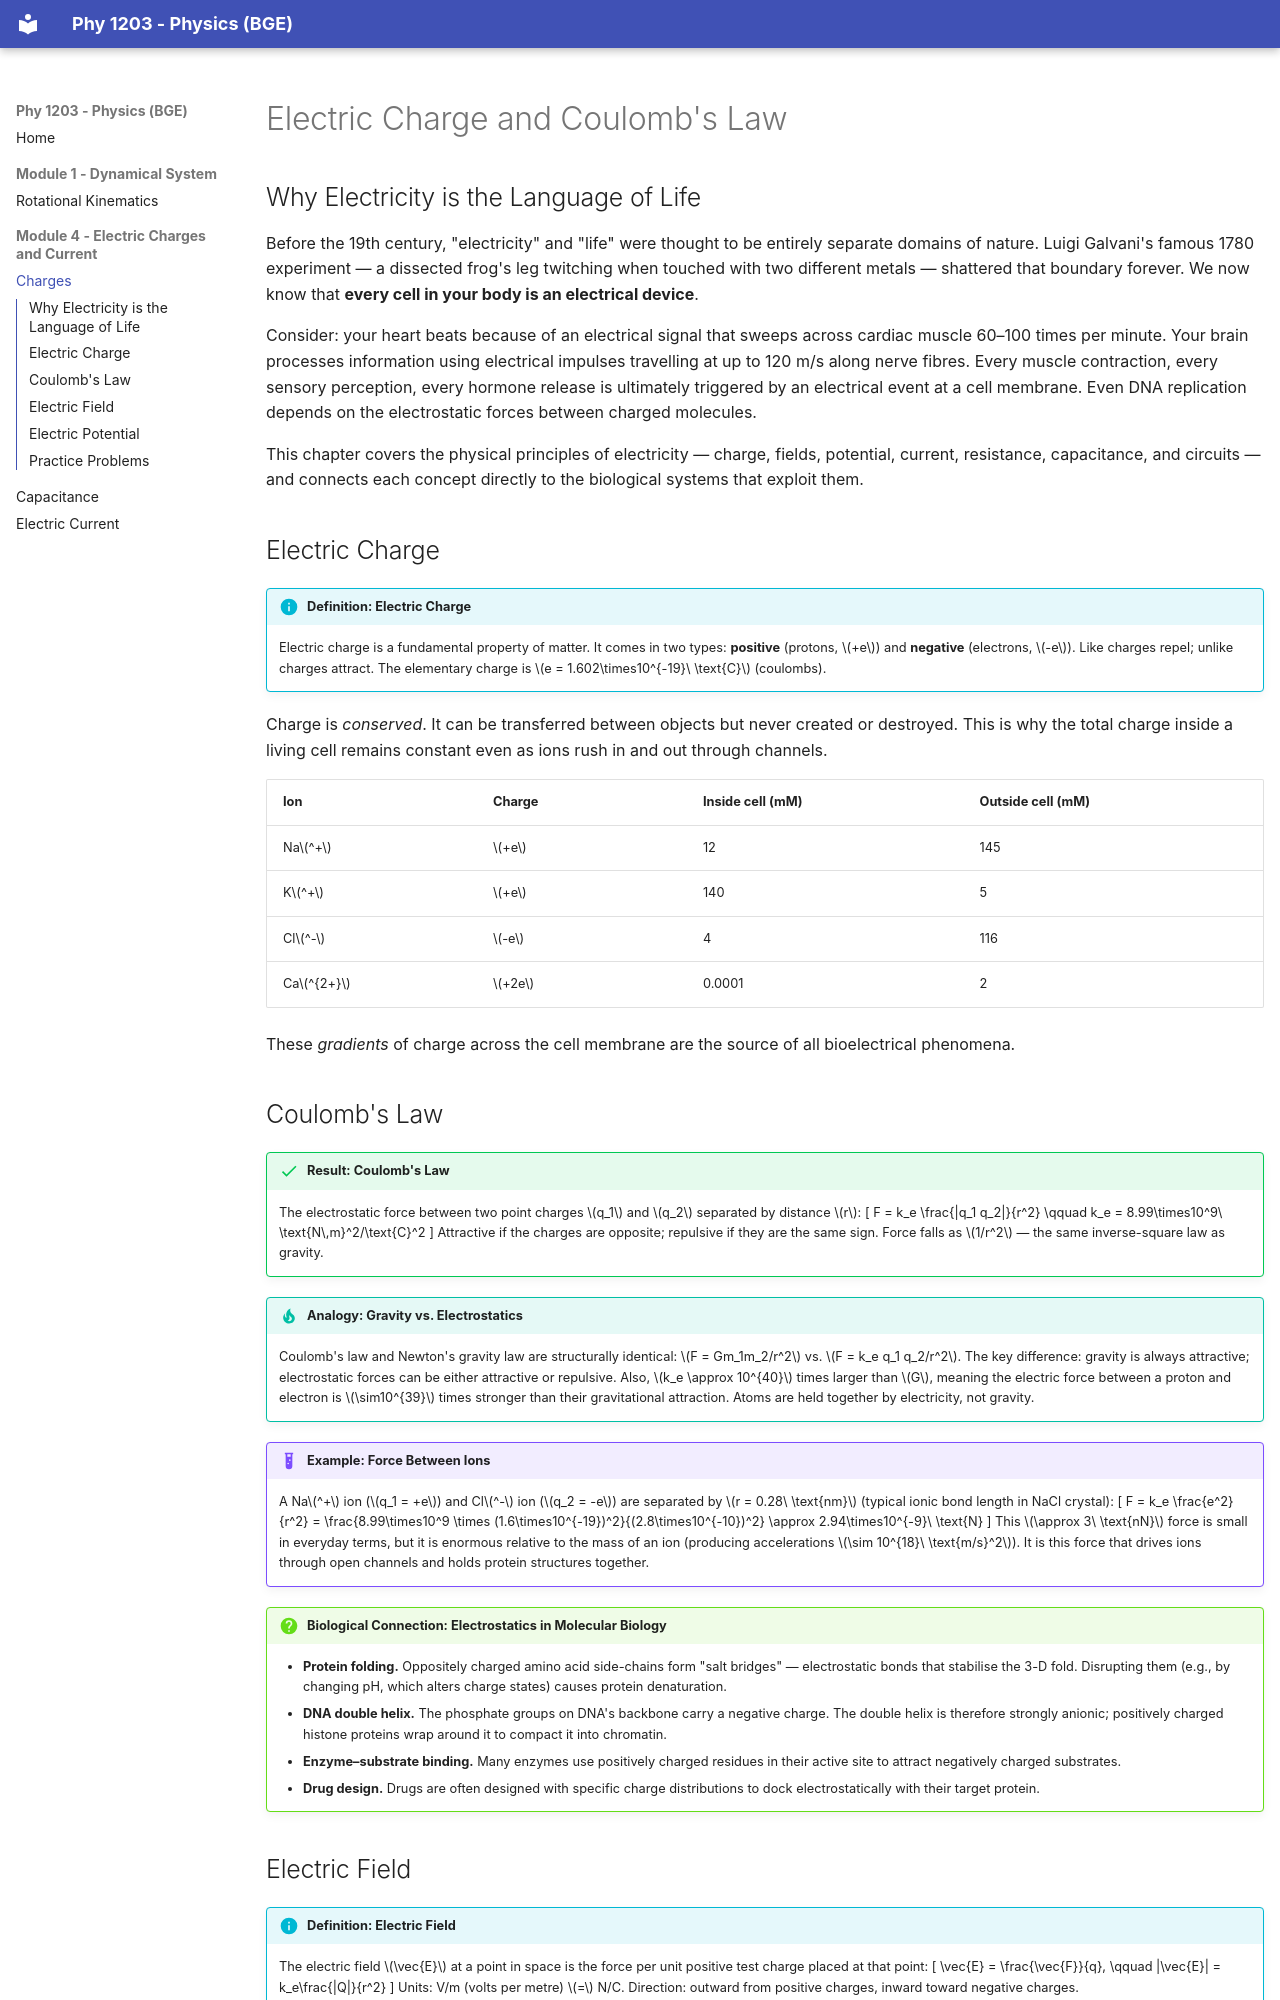

repository: rahil-afzal/PHY1203 · page: modules/04-electric/01-charges/index.html · generator: mkdocs

# Electric Charge and Coulomb's Law

## Why Electricity is the Language of Life

Before the 19th century, "electricity" and "life" were thought to be entirely separate domains of nature. Luigi Galvani's famous 1780 experiment — a dissected frog's leg twitching when touched with two different metals — shattered that boundary forever. We now know that **every cell in your body is an electrical device**.

Consider: your heart beats because of an electrical signal that sweeps across cardiac muscle 60–100 times per minute. Your brain processes information using electrical impulses travelling at up to 120 m/s along nerve fibres. Every muscle contraction, every sensory perception, every hormone release is ultimately triggered by an electrical event at a cell membrane. Even DNA replication depends on the electrostatic forces between charged molecules.

This chapter covers the physical principles of electricity — charge, fields, potential, current, resistance, capacitance, and circuits — and connects each concept directly to the biological systems that exploit them.

## Electric Charge

!!! info "Definition: Electric Charge"
    Electric charge is a fundamental property of matter. It comes in two types: **positive** (protons, \(+e\)) and **negative** (electrons, \(-e\)). Like charges repel; unlike charges attract. The elementary charge is \(e = 1.602\times10^{-19}\ \text{C}\) (coulombs).

Charge is *conserved*. It can be transferred between objects but never created or destroyed. This is why the total charge inside a living cell remains constant even as ions rush in and out through channels.

| Ion | Charge | Inside cell (mM) | Outside cell (mM) |
|---|---|---|---|
| Na\(^+\) | \(+e\) | 12 | 145 |
| K\(^+\) | \(+e\) | 140 | 5 |
| Cl\(^-\) | \(-e\) | 4 | 116 |
| Ca\(^{2+}\) | \(+2e\) | 0.0001 | 2 |

These *gradients* of charge across the cell membrane are the source of all bioelectrical phenomena.

## Coulomb's Law

!!! success "Result: Coulomb's Law"
    The electrostatic force between two point charges \(q_1\) and \(q_2\) separated by distance \(r\):
    \[
    F = k_e \frac{|q_1 q_2|}{r^2}
    \qquad k_e = 8.99\times10^9\ \text{N\,m}^2/\text{C}^2
    \]
    Attractive if the charges are opposite; repulsive if they are the same sign. Force falls as \(1/r^2\) — the same inverse-square law as gravity.

!!! tip "Analogy: Gravity vs. Electrostatics"
    Coulomb's law and Newton's gravity law are structurally identical: \(F = Gm_1m_2/r^2\) vs. \(F = k_e q_1 q_2/r^2\). The key difference: gravity is always attractive; electrostatic forces can be either attractive or repulsive. Also, \(k_e \approx 10^{40}\) times larger than \(G\), meaning the electric force between a proton and electron is \(\sim10^{39}\) times stronger than their gravitational attraction. Atoms are held together by electricity, not gravity.

!!! example "Example: Force Between Ions"
    A Na\(^+\) ion (\(q_1 = +e\)) and Cl\(^-\) ion (\(q_2 = -e\)) are separated by \(r = 0.28\ \text{nm}\) (typical ionic bond length in NaCl crystal):
    \[
    F = k_e \frac{e^2}{r^2}
    = \frac{8.99\times10^9 \times (1.6\times10^{-19})^2}{(2.8\times10^{-10})^2}
    \approx 2.94\times10^{-9}\ \text{N}
    \]
    This \(\approx 3\ \text{nN}\) force is small in everyday terms, but it is enormous relative to the mass of an ion (producing accelerations \(\sim 10^{18}\ \text{m/s}^2\)). It is this force that drives ions through open channels and holds protein structures together.

!!! question "Biological Connection: Electrostatics in Molecular Biology"
    - **Protein folding.** Oppositely charged amino acid side-chains form "salt bridges" — electrostatic bonds that stabilise the 3-D fold. Disrupting them (e.g., by changing pH, which alters charge states) causes protein denaturation.
    - **DNA double helix.** The phosphate groups on DNA's backbone carry a negative charge. The double helix is therefore strongly anionic; positively charged histone proteins wrap around it to compact it into chromatin.
    - **Enzyme–substrate binding.** Many enzymes use positively charged residues in their active site to attract negatively charged substrates.
    - **Drug design.** Drugs are often designed with specific charge distributions to dock electrostatically with their target protein.
